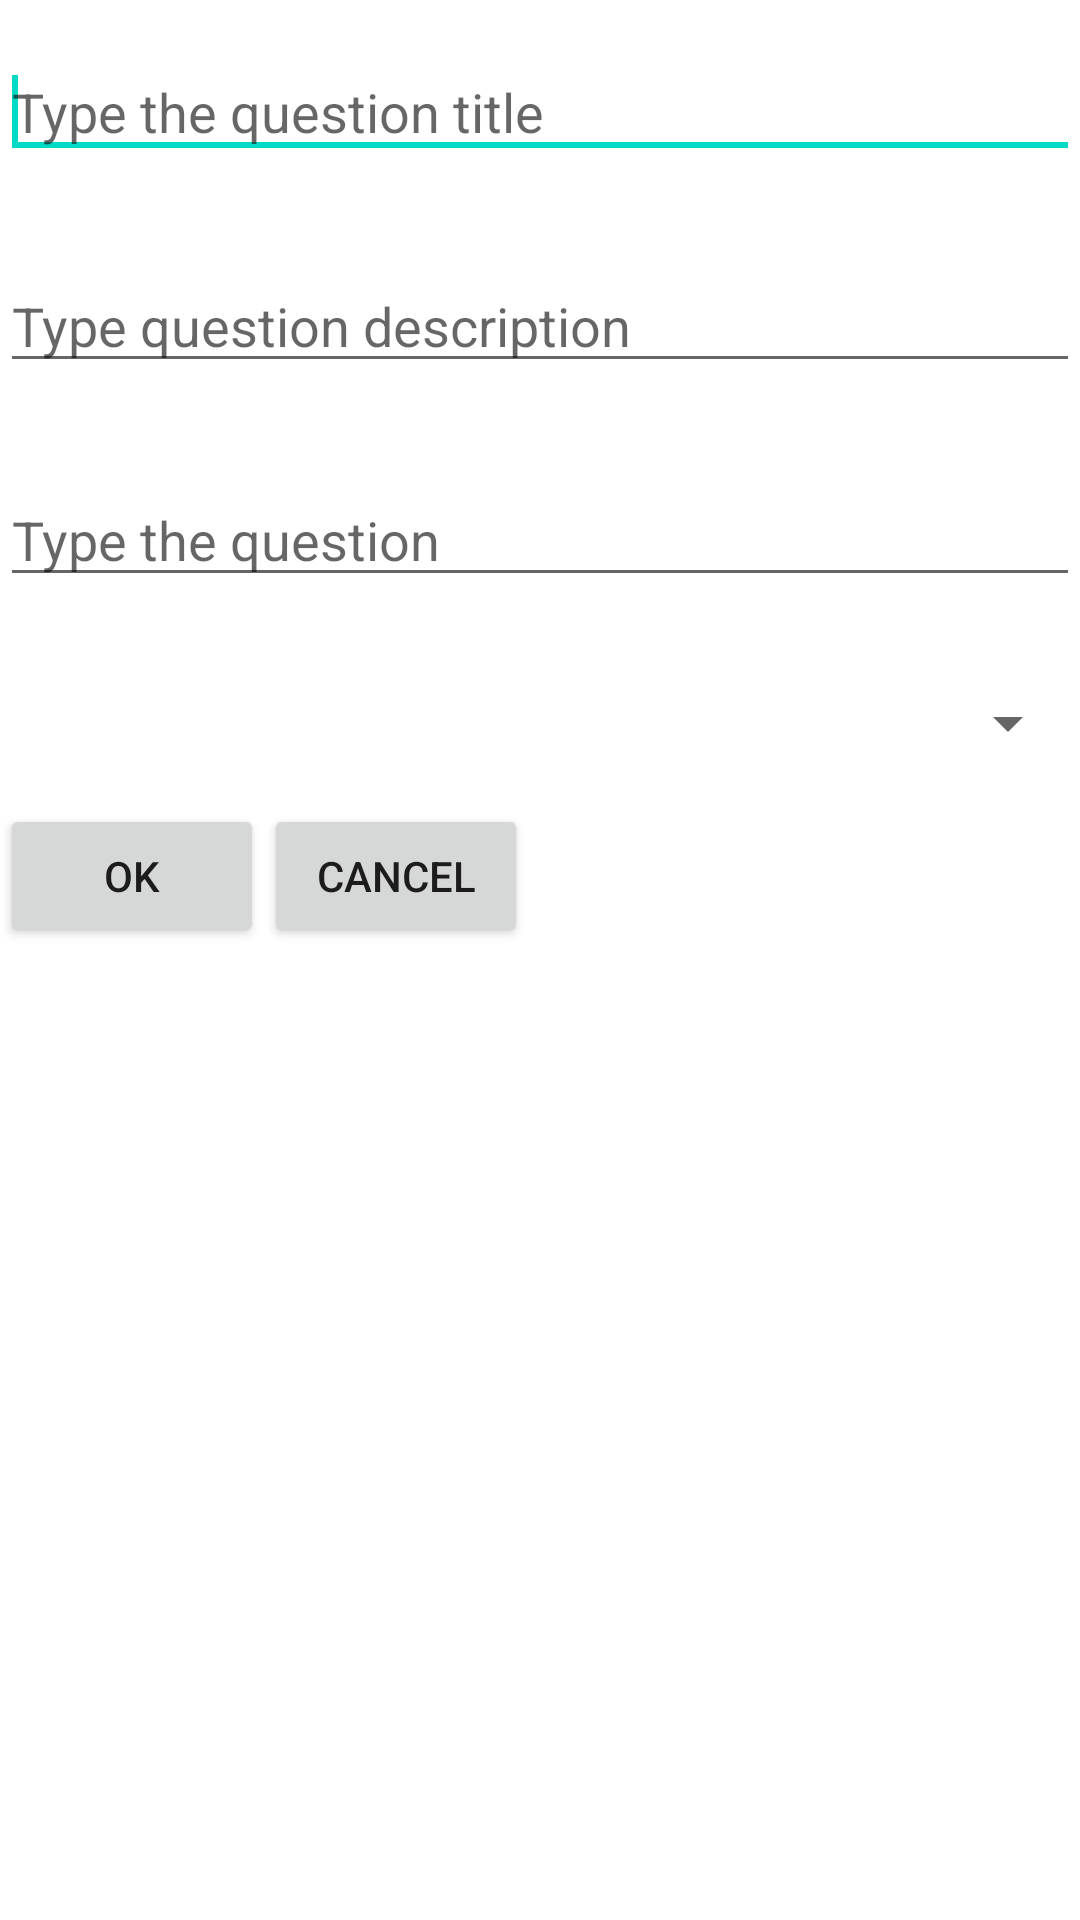

Layout XML and referenced resources for this Android screen:
<!-- AndroidManifest.xml: application theme AppTheme -->
<!-- res/layout/activity_add_new_question.xml -->
<LinearLayout xmlns:android="http://schemas.android.com/apk/res/android"
    xmlns:tools="http://schemas.android.com/tools"
    android:id="@+id/LinearLayout1"
    android:layout_width="match_parent"
    android:layout_height="match_parent"
    android:orientation="vertical" >

    <EditText
        android:id="@+id/editText_question_title"
        android:layout_width="fill_parent"
        android:layout_height="wrap_content"
        android:layout_marginTop="15dp"
        android:layout_marginBottom="15dp"
        android:hint="@string/type_question_title" >

        <requestFocus />
    </EditText>

    <EditText
        android:id="@+id/editText_question_description"
        android:layout_width="fill_parent"
        android:layout_height="wrap_content"
        android:layout_marginTop="15dp"
        android:layout_marginBottom="15dp"
        android:hint="@string/type_question_description" />

    <EditText
        android:id="@+id/editText_question"
        android:layout_width="fill_parent"
        android:layout_height="wrap_content"
        android:layout_marginTop="15dp"
        android:layout_marginBottom="15dp"
        android:hint="@string/type_your_question" />

    <Spinner
        android:id="@+id/spinner_question_type"
        android:layout_width="fill_parent"
        android:layout_height="wrap_content"
        android:layout_marginTop="15dp"
        android:layout_marginBottom="15dp"
        android:prompt="@string/spinner_question_type_prompt" />

    <RelativeLayout
        android:layout_width="match_parent"
        android:layout_height="wrap_content" >

        <Button
            android:id="@+id/button_add_new_question_ok"
            android:layout_width="wrap_content"
            android:layout_height="wrap_content"
            android:text="@string/OK" />

        <Button
            android:id="@+id/button_add_new_question_cancel"
            android:layout_width="wrap_content"
            android:layout_height="wrap_content"
            android:layout_toRightOf="@id/button_add_new_question_ok"
            android:text="@string/cancel" />

    </RelativeLayout>

</LinearLayout>
<!-- resources referenced by this layout -->
<resources>
  <string name="OK">OK</string>
  <string name="cancel">Cancel</string>
  <string name="spinner_question_type_prompt">Question type</string>
  <string name="type_question_description">Type question description</string>
  <string name="type_question_title">Type the question title</string>
  <string name="type_your_question">Type the question</string>
</resources>
